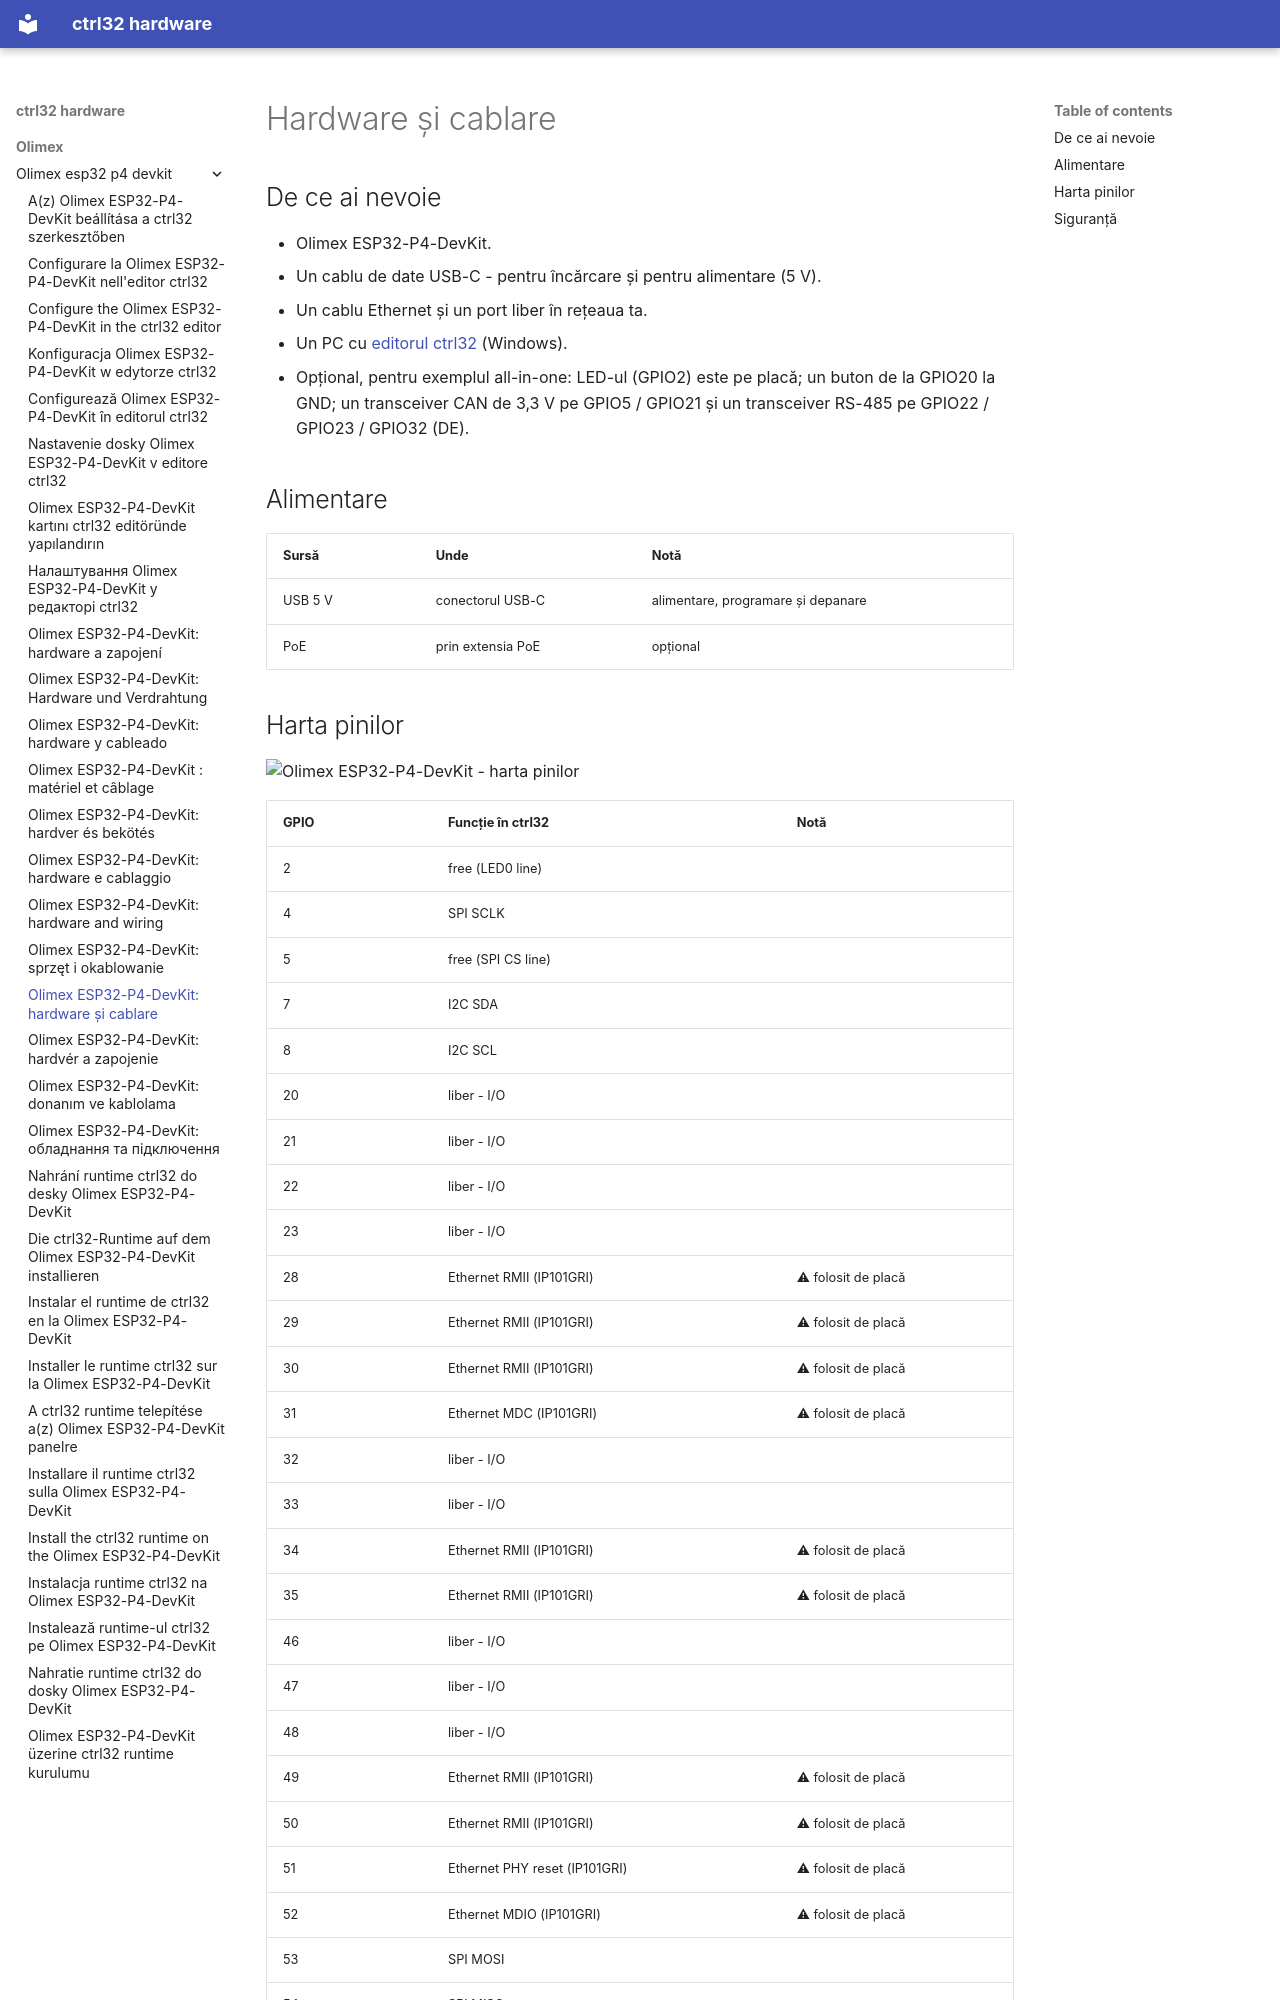

repository: ctrl32/hardware · page: olimex/olimex-esp32-p4-devkit/hardware.ro/index.html · generator: mkdocs

---
title: 'Olimex ESP32-P4-DevKit: hardware și cablare'
slug: hardware
sidebar_position: 20
image: pinout/pinout.png
image_alt: Olimex ESP32-P4-DevKit - harta pinilor
tags:
- esp32-p4
- ethernet
- olimex
---

# Hardware și cablare

## De ce ai nevoie

- Olimex ESP32-P4-DevKit.
- Un cablu de date USB-C - pentru încărcare și pentru alimentare (5 V).
- Un cablu Ethernet și un port liber în rețeaua ta.
- Un PC cu [editorul ctrl32](https://ctrl32.com/download/) (Windows).
- Opțional, pentru exemplul all-in-one: LED-ul (GPIO2) este pe placă; un buton de la GPIO20 la GND; un transceiver CAN de 3,3 V pe GPIO5 / GPIO21 și un transceiver RS-485 pe GPIO22 / GPIO23 / GPIO32 (DE).

## Alimentare

| Sursă | Unde | Notă |
|---|---|---|
| USB 5 V | conectorul USB-C | alimentare, programare și depanare |
| PoE | prin extensia PoE | opțional |
